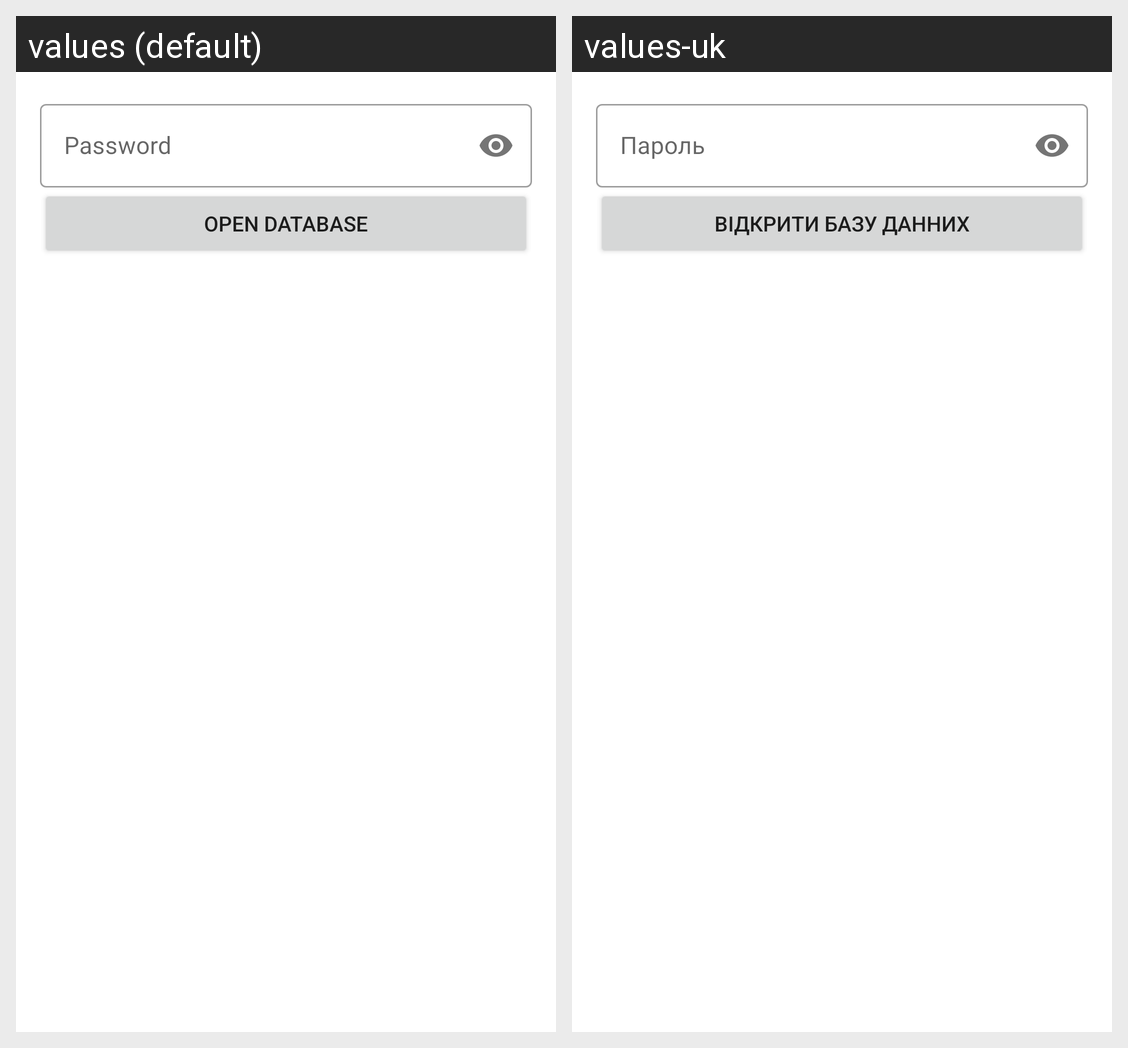

Here is an Android app screen in its default locale and in the app's own translations. Write out the translated-string differences for the strings that appear on this screen.
Android screen res/layout/open_database_fragment.xml rendered under 2 locales, left to right: values (default), values-uk. Device: Nexus 5 (rendered at 1080×1920; each locale shown at half size, 540×960, under a caption strip naming it); theme Theme.MaterialComponents.DayNight.NoActionBar.
Strings drawn on this screen, with the default value and each locale's value (text and hints the layout hard-codes, and strings that could not be matched under every locale, appear in the picture but are not listed):

password
  values: Password
  values-uk: Пароль

open_database
  values: Open Database
  values-uk: Відкрити базу данних
